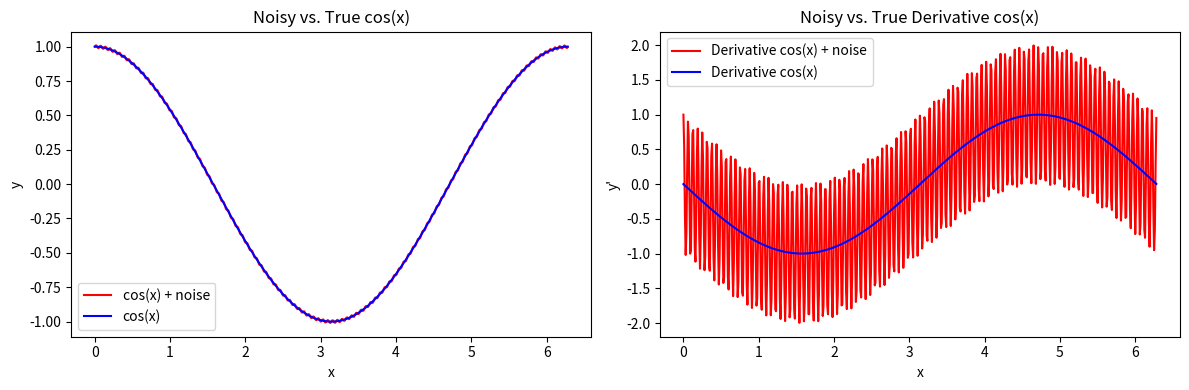

Here is the Python script that generated this plot:
import numpy as np
import matplotlib.pyplot as plt

h=0.01

x = np.arange(0, 2*np.pi, h)

omega = 100
epsilon = 0.01

y = np.cos(x)
y_noise = y + epsilon*np.sin(omega*x)

plt.figure(figsize=(12, 4))
plt.subplot(1, 2, 1)
plt.plot(x, y_noise, "r-", label="cos(x) + noise")
plt.plot(x, y, "b-", label="cos(x)")

plt.xlabel("x")
plt.ylabel("y")
plt.legend()
plt.title("Noisy vs. True cos(x)")

y_prime = -np.sin(x)
y_prime_noise = y_prime + epsilon*omega*np.cos(omega*x)

plt.subplot(1, 2, 2)
plt.plot(x, y_prime_noise, "r-", label="Derivative cos(x) + noise")
plt.plot(x, y_prime, "b-", label="Derivative cos(x)")

plt.xlabel("x")
plt.ylabel("y'")
plt.legend()
plt.title("Noisy vs. True Derivative cos(x)")

plt.tight_layout()
plt.show()
